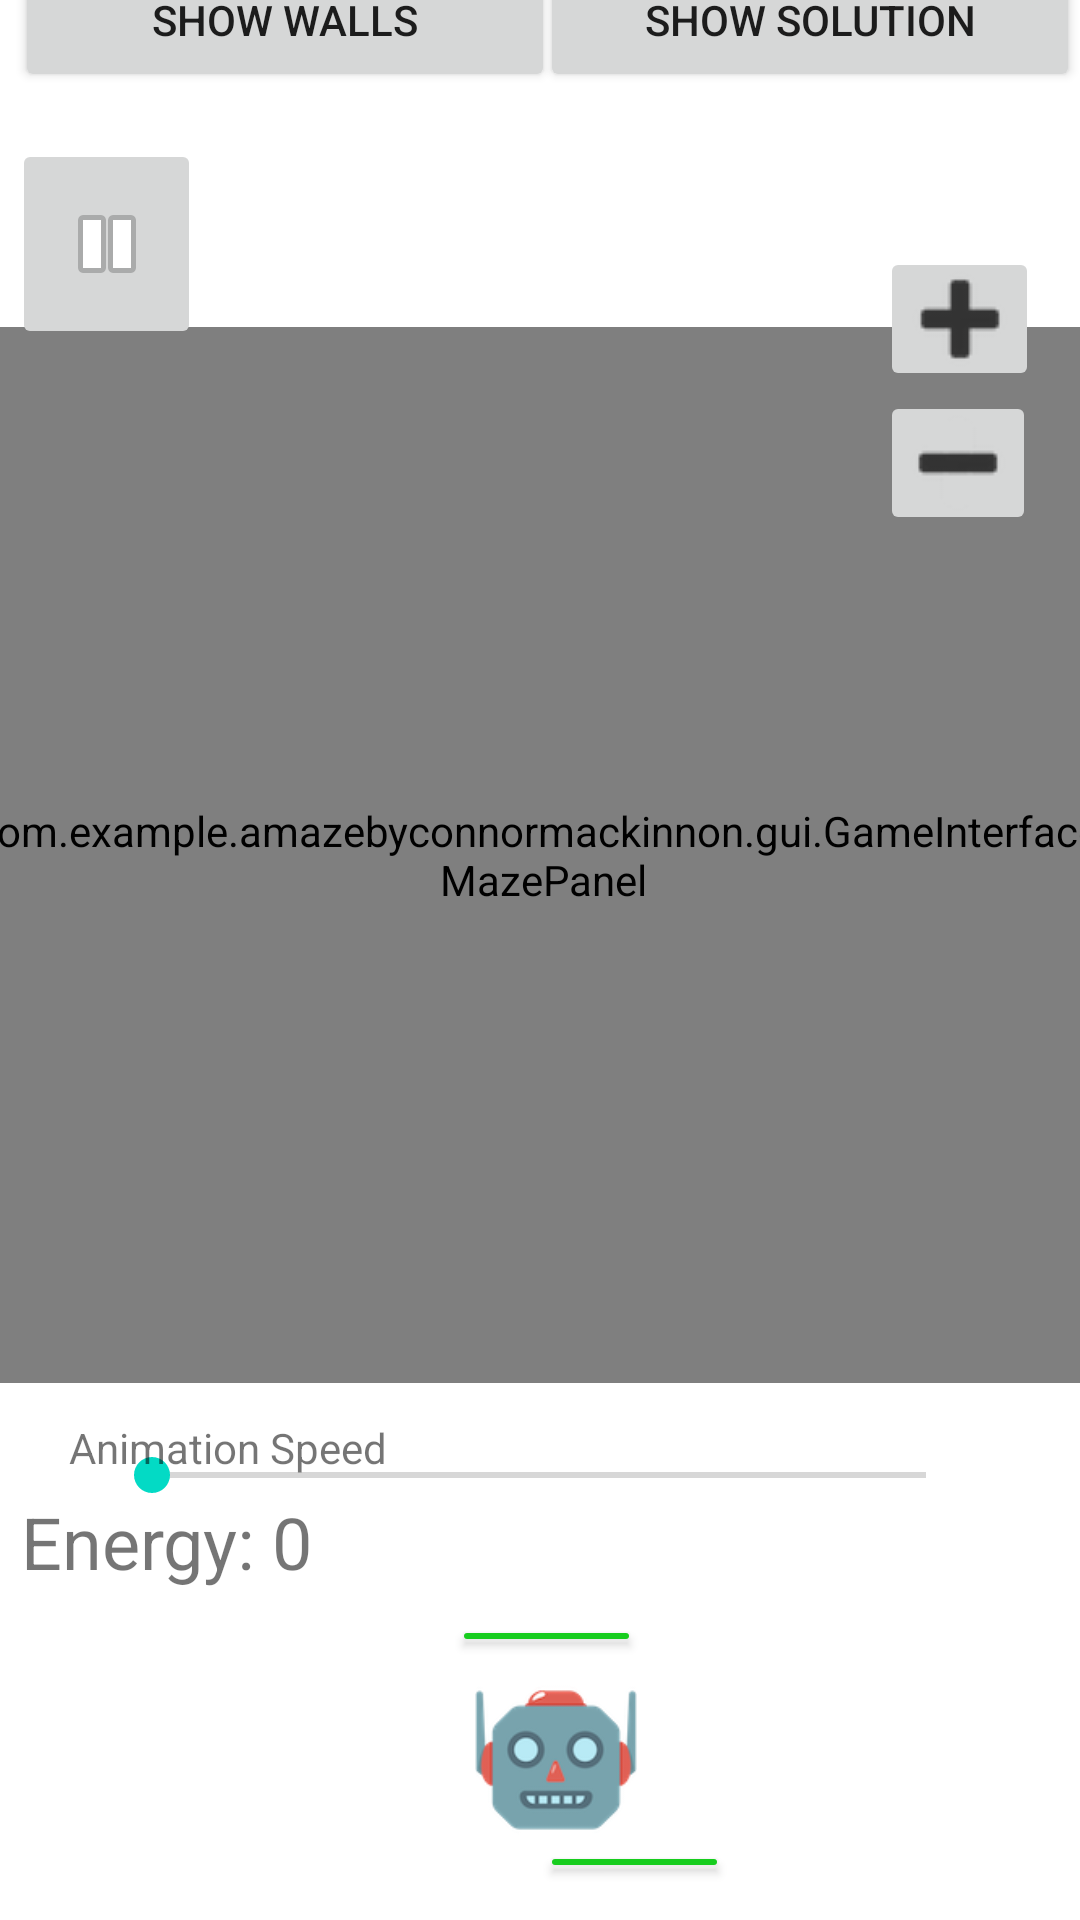

This screen was rendered from an Android layout file. Write that file and the resources it references.
<!-- AndroidManifest.xml: application theme Theme.AMazeByConnorMacKinnon -->
<!-- res/layout/activity_play_animation.xml -->
<?xml version="1.0" encoding="utf-8"?>
<androidx.constraintlayout.widget.ConstraintLayout xmlns:android="http://schemas.android.com/apk/res/android"
    xmlns:app="http://schemas.android.com/apk/res-auto"
    xmlns:tools="http://schemas.android.com/tools"
    android:layout_width="match_parent"
    android:layout_height="match_parent"
    tools:context=".gui.Activities.PlayManuallyActivity">

    <com.example.amazebyconnormackinnon.gui.GameInterface.MazePanel
        android:id="@+id/MazePanel"
        android:layout_width="382dp"
        android:layout_height="352dp"
        app:layout_constraintBottom_toBottomOf="parent"
        app:layout_constraintEnd_toEndOf="parent"
        app:layout_constraintHorizontal_bias="0.482"
        app:layout_constraintStart_toStartOf="parent"
        app:layout_constraintTop_toTopOf="parent"
        app:layout_constraintVertical_bias="0.379" />

    <ImageButton
        android:id="@+id/back"
        android:layout_width="wrap_content"
        android:layout_height="wrap_content"
        android:layout_marginEnd="300dp"
        android:layout_marginBottom="650dp"
        android:minHeight="48dp"
        app:layout_constraintBottom_toBottomOf="parent"
        app:layout_constraintEnd_toEndOf="parent"
        app:layout_constraintStart_toStartOf="parent"
        app:layout_constraintTop_toTopOf="parent"
        app:srcCompat="?attr/actionModeCloseDrawable"
        tools:ignore="SpeakableTextPresentCheck" />

    <Button
        android:id="@+id/WallButton"
        android:layout_width="180dp"
        android:layout_height="48dp"
        android:layout_marginStart="5dp"
        android:layout_marginTop="12dp"
        android:text="@string/Show"
        app:layout_constraintStart_toStartOf="parent"
        app:layout_constraintTop_toBottomOf="@+id/fullMazeButton" />

    <Button
        android:id="@+id/fullMazeButton"
        android:layout_width="203dp"
        android:layout_height="48dp"
        android:layout_marginBottom="650dp"
        android:text="@string/FullMaze"
        app:layout_constraintBottom_toBottomOf="parent"
        app:layout_constraintEnd_toEndOf="parent"
        app:layout_constraintHorizontal_bias="0.187"
        app:layout_constraintStart_toEndOf="@+id/back"
        app:layout_constraintTop_toTopOf="parent"
        app:layout_constraintVertical_bias="0.484" />

    <Button
        android:id="@+id/solutionButton"
        android:layout_width="180dp"
        android:layout_height="48dp"
        android:layout_marginTop="12dp"
        android:layout_marginEnd="5dp"
        android:text="@string/Solution"
        app:layout_constraintEnd_toEndOf="parent"
        app:layout_constraintStart_toEndOf="@+id/WallButton"
        app:layout_constraintTop_toBottomOf="@+id/fullMazeButton" />

    <ImageButton
        android:id="@+id/Zoom_In"
        android:layout_width="53dp"
        android:layout_height="48dp"
        android:layout_marginTop="52dp"
        app:layout_constraintEnd_toEndOf="parent"
        app:layout_constraintHorizontal_bias="0.955"
        app:layout_constraintStart_toStartOf="parent"
        app:layout_constraintTop_toBottomOf="@+id/solutionButton"
        app:srcCompat="@drawable/plus_sign" />

    <ImageButton
        android:id="@+id/Zoom_Out"
        android:layout_width="52dp"
        android:layout_height="48dp"
        app:layout_constraintEnd_toEndOf="parent"
        app:layout_constraintHorizontal_bias="0.952"
        app:layout_constraintStart_toStartOf="parent"
        app:layout_constraintTop_toBottomOf="@+id/Zoom_In"
        app:srcCompat="@drawable/minus_icon" />





























    <ImageButton
        android:id="@+id/pause"
        android:layout_width="63dp"
        android:layout_height="70dp"
        android:layout_marginTop="16dp"
        app:layout_constraintEnd_toStartOf="@+id/Zoom_In"
        app:layout_constraintHorizontal_bias="0.017"
        app:layout_constraintStart_toStartOf="parent"
        app:layout_constraintTop_toBottomOf="@+id/WallButton"
        app:srcCompat="@android:drawable/ic_media_pause"
        tools:ignore="SpeakableTextPresentCheck,ImageContrastCheck" />

    <TextView
        android:id="@+id/PathLen"
        android:layout_width="wrap_content"
        android:layout_height="wrap_content"
        android:layout_marginTop="356dp"
        android:layout_marginEnd="125dp"
        android:layout_marginBottom="110dp"
        android:text="@string/Energy"
        android:textSize="24sp"
        app:layout_constraintBottom_toBottomOf="parent"
        app:layout_constraintEnd_toEndOf="parent"
        app:layout_constraintHorizontal_bias="0.05"
        app:layout_constraintStart_toStartOf="parent"
        app:layout_constraintTop_toBottomOf="@+id/pause"
        app:layout_constraintVertical_bias="1.0" />

    <ImageView
        android:id="@+id/robot"
        android:layout_width="64dp"
        android:layout_height="54dp"
        app:layout_constraintBottom_toBottomOf="parent"
        app:layout_constraintEnd_toEndOf="parent"
        app:layout_constraintHorizontal_bias="0.518"
        app:layout_constraintStart_toStartOf="parent"
        app:layout_constraintTop_toTopOf="parent"
        app:layout_constraintVertical_bias="0.955"
        app:srcCompat="@drawable/robot"
        tools:ignore="ImageContrastCheck" />

    <Button
        android:id="@+id/ForwardSensor"
        android:layout_width="63dp"
        android:layout_height="14dp"
        android:layout_marginTop="508dp"
        android:layout_marginEnd="44dp"
        android:backgroundTint="#17CD1E"
        android:scrollbarAlwaysDrawHorizontalTrack="false"
        android:scrollbarAlwaysDrawVerticalTrack="false"
        android:textColor="#4CAF50"
        android:textColorHighlight="#4CAF50"
        android:textColorHint="#4CAF50"
        android:textColorLink="#4CAF50"
        app:iconTint="#4BAF50"
        app:layout_constraintBottom_toTopOf="@+id/robot"
        app:layout_constraintEnd_toEndOf="parent"
        app:layout_constraintHorizontal_bias="0.595"
        app:layout_constraintStart_toStartOf="parent"
        app:layout_constraintTop_toBottomOf="@+id/WallButton"
        app:layout_constraintVertical_bias="0.0"
        tools:ignore="TouchTargetSizeCheck,SpeakableTextPresentCheck" />

    <Button
        android:id="@+id/BackSensor"
        android:layout_width="63dp"
        android:layout_height="14dp"
        android:layout_marginStart="180dp"
        android:layout_marginEnd="168dp"
        android:layout_marginBottom="20dp"
        android:backgroundTint="#17CD1E"
        android:scrollbarAlwaysDrawHorizontalTrack="false"
        android:scrollbarAlwaysDrawVerticalTrack="false"
        android:textColor="#4CAF50"
        android:textColorHighlight="#4CAF50"
        android:textColorHint="#4CAF50"
        android:textColorLink="#4CAF50"
        app:iconTint="#4BAF50"
        app:layout_constraintBottom_toBottomOf="parent"
        app:layout_constraintEnd_toEndOf="parent"
        app:layout_constraintHorizontal_bias="0.0"
        app:layout_constraintStart_toStartOf="parent"
        app:layout_constraintTop_toBottomOf="@+id/robot"
        app:layout_constraintVertical_bias="0.0"
        tools:ignore="TouchTargetSizeCheck,SpeakableTextPresentCheck" />

    <Button
        android:id="@+id/LeftSensor"
        android:layout_width="50dp"
        android:layout_height="14dp"
        android:layout_marginStart="148dp"
        android:layout_marginEnd="17dp"
        android:backgroundTint="#17CD1E"
        android:rotation="-90"
        android:scrollbarAlwaysDrawHorizontalTrack="false"
        android:scrollbarAlwaysDrawVerticalTrack="false"
        android:textColor="#4CAF50"
        android:textColorHighlight="#4CAF50"
        android:textColorHint="#4CAF50"
        android:textColorLink="#4CAF50"
        app:iconTint="#4BAF50"
        app:layout_constraintBottom_toBottomOf="parent"
        app:layout_constraintEnd_toStartOf="@+id/robot"
        app:layout_constraintHorizontal_bias="0.0"
        app:layout_constraintStart_toStartOf="parent"
        app:layout_constraintTop_toTopOf="parent"
        app:layout_constraintVertical_bias="0.927"
        tools:ignore="TouchTargetSizeCheck" />

    <Button
        android:id="@+id/RightSensor"
        android:layout_width="50dp"
        android:layout_height="14dp"
        android:layout_marginStart="17dp"
        android:layout_marginEnd="138dp"
        android:layout_marginBottom="52dp"
        android:backgroundTint="#17CD1E"
        android:rotation="-90"
        android:scrollbarAlwaysDrawHorizontalTrack="false"
        android:scrollbarAlwaysDrawVerticalTrack="false"
        android:textColor="#4CAF50"
        android:textColorHighlight="#4CAF50"
        android:textColorHint="#4CAF50"
        android:textColorLink="#4CAF50"
        app:iconTint="#4BAF50"
        app:layout_constraintBottom_toBottomOf="parent"
        app:layout_constraintEnd_toEndOf="parent"
        app:layout_constraintHorizontal_bias="0.894"
        app:layout_constraintStart_toEndOf="@+id/robot"
        tools:ignore="TouchTargetSizeCheck" />

    <SeekBar
        android:id="@+id/speed"
        android:layout_width="290dp"
        android:layout_height="21dp"
        app:layout_constraintBottom_toTopOf="@+id/ForwardSensor"
        app:layout_constraintEnd_toEndOf="parent"
        app:layout_constraintHorizontal_bias="0.495"
        app:layout_constraintStart_toStartOf="parent"
        app:layout_constraintTop_toBottomOf="@+id/MazePanel"
        app:layout_constraintVertical_bias="0.362" />

    <TextView
        android:id="@+id/AnimationSpeed"
        android:layout_width="wrap_content"
        android:layout_height="wrap_content"
        android:layout_marginTop="12dp"
        android:text="@string/Animation"
        app:layout_constraintBottom_toTopOf="@+id/seekBar"
        app:layout_constraintEnd_toEndOf="parent"
        app:layout_constraintHorizontal_bias="0.09"
        app:layout_constraintStart_toStartOf="parent"
        app:layout_constraintTop_toBottomOf="@+id/MazePanel"
        app:layout_constraintVertical_bias="0.19999999" />

</androidx.constraintlayout.widget.ConstraintLayout>
<!-- resources referenced by this layout -->
<resources>
  <!-- drawable minus_icon: png bitmap (drawable, 1525 bytes) -->
  <!-- drawable plus_sign: png bitmap (drawable, 1415 bytes) -->
  <!-- drawable robot: png bitmap (drawable, 10808 bytes) -->
  <string name="Animation">Animation Speed</string>
  <string name="Energy">Energy: 0</string>
  <string name="FullMaze"> Show Full Maze </string>
  <string name="Lose">You Lose </string>
  <string name="Show"> Show Walls </string>
  <string name="Solution"> Show Solution </string>
  <string name="Win">You Win </string>
  <style name="Theme.AMazeByConnorMacKinnon" parent="Theme.MaterialComponents.DayNight.DarkActionBar">
          
          <item name="colorPrimary">@color/purple_500</item>
          <item name="colorPrimaryVariant">@color/purple_700</item>
          <item name="colorOnPrimary">@color/white</item>
          
          <item name="colorSecondary">@color/teal_200</item>
          <item name="colorSecondaryVariant">@color/teal_700</item>
          <item name="colorOnSecondary">@color/black</item>
          
          <item name="android:statusBarColor">?attr/colorPrimaryVariant</item>
          
      </style>
  <!-- not gathered from this repository: default colours our renderer supplied (Android Studio template values) -->
  <color name="purple_500">#FF6200EE</color>
  <color name="purple_700">#FF3700B3</color>
  <color name="teal_200">#FF03DAC5</color>
  <color name="teal_700">#FF018786</color>
  <color name="black">#FF000000</color>
  <color name="white">#FFFFFFFF</color>
</resources>
